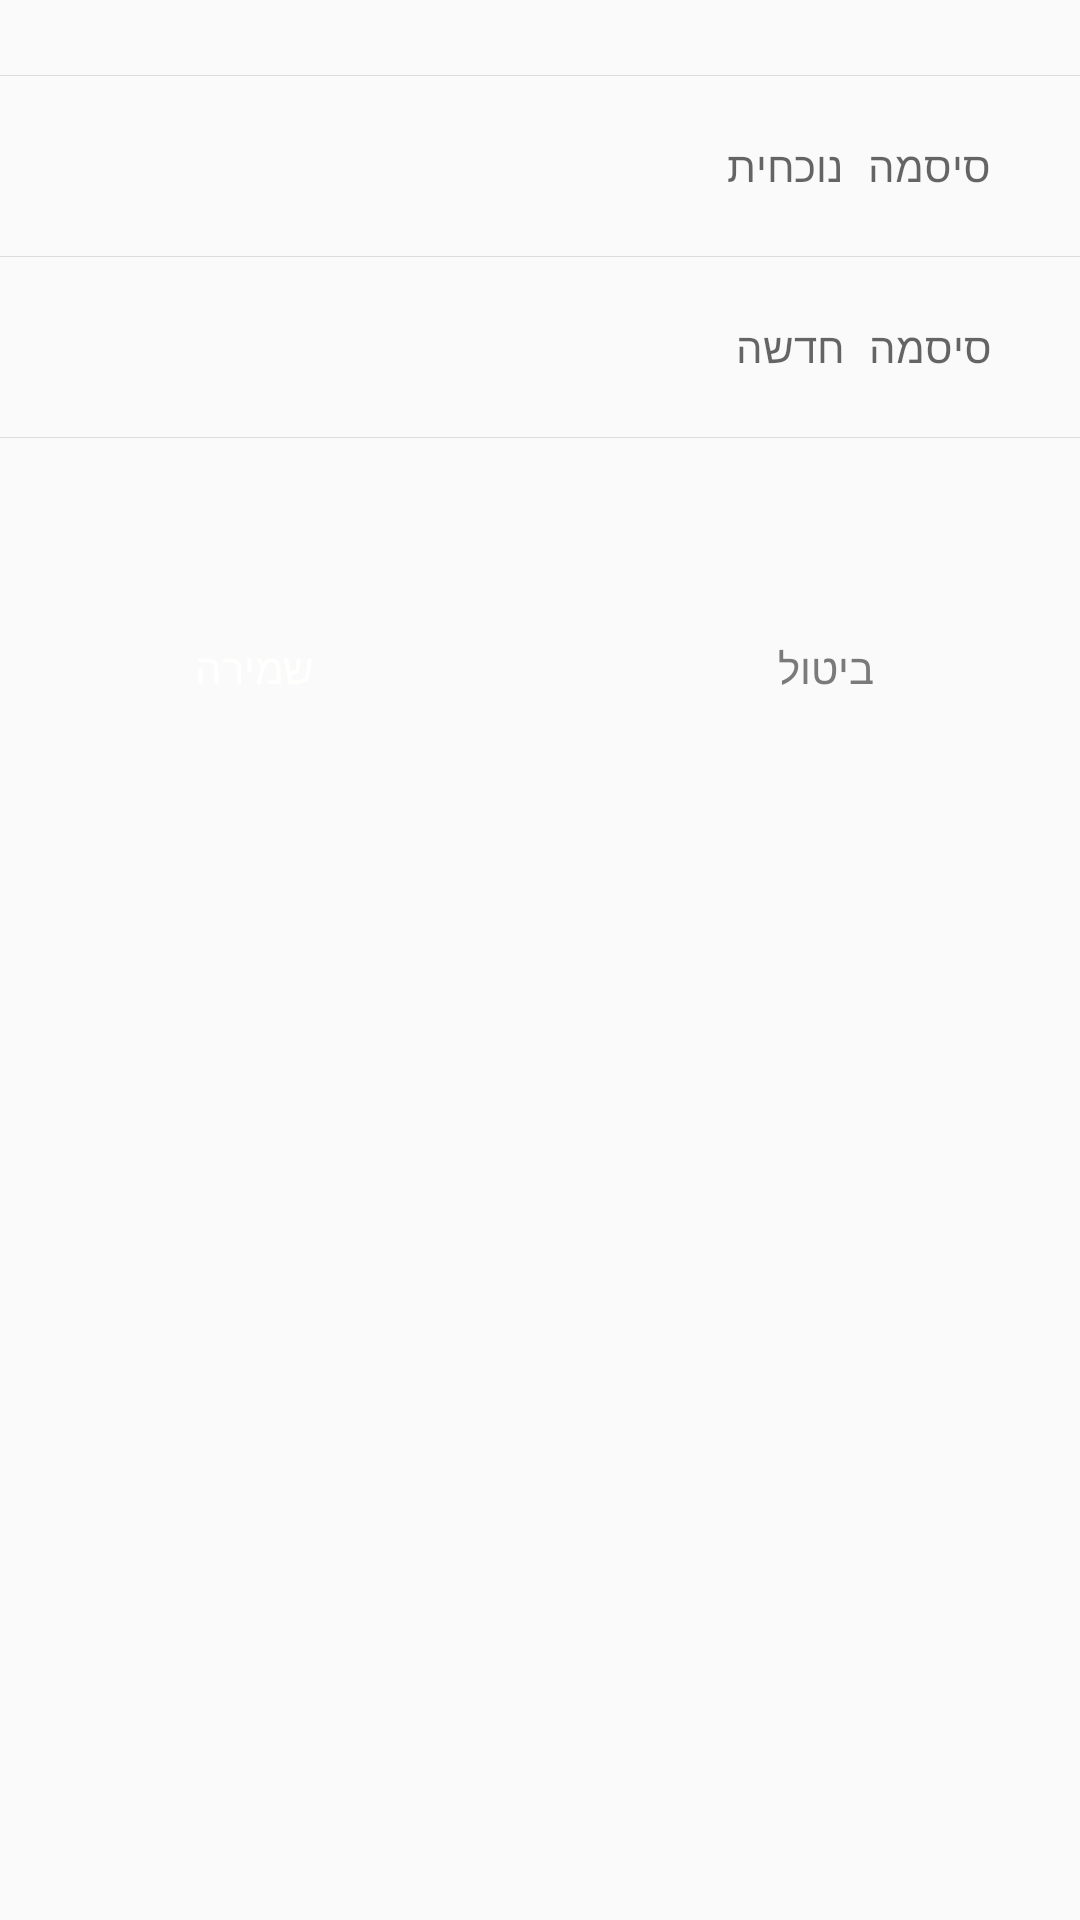

Write the Android layout XML for this screen, with the resource values it uses.
<!-- AndroidManifest.xml: application theme AppTheme.NoActionBar -->
<!-- res/layout/dialog_change_password.xml -->
<?xml version="1.0" encoding="utf-8"?>
<RelativeLayout
    xmlns:android="http://schemas.android.com/apk/res/android"
    android:layout_width="match_parent"
    android:layout_height="match_parent"
    android:background="@drawable/background_white_soft_corners"
    android:layoutDirection="rtl"
    android:orientation="vertical">


    <View
        android:id="@+id/divider1"
        android:layout_width="match_parent"
        android:layout_height="0.2dp"
        android:layout_marginTop="25dp"
        android:background="?android:attr/listDivider" />

    <RelativeLayout
        android:id="@+id/old_password_layout"
        android:layout_width="match_parent"
        android:layout_height="wrap_content"
        android:layout_below="@id/divider1">

        <EditText
            android:id="@+id/old_password"
            android:layout_width="match_parent"
            android:layout_height="40dp"
            android:layout_marginStart="10dp"
            android:layout_marginTop="10dp"
            android:layout_marginEnd="10dp"
            android:layout_marginBottom="10dp"
            android:layout_toRightOf="@id/old_password_eye"
            android:background="@drawable/background_white_soft_corners"
            android:gravity="center_vertical|start"
            android:hint="@string/old_password"
            android:inputType="textPassword"
            android:lines="1"
            android:maxLength="25"
            android:maxLines="1"
            android:paddingLeft="20dp"
            android:paddingRight="20dp"
            android:singleLine="true"
            android:textAlignment="viewStart"
            android:textSize="14sp" />

        <ImageView
            android:id="@+id/old_password_eye"
            android:layout_width="wrap_content"
            android:layout_height="wrap_content"
            android:layout_alignParentLeft="true"
            android:layout_centerVertical="true"
            android:layout_marginLeft="30dp"
            android:src="@drawable/show_password_eye"
            android:tint="@color/Grey" />

    </RelativeLayout>

    <View
        android:id="@+id/divider2"
        android:layout_width="match_parent"
        android:layout_height="0.2dp"
        android:layout_below="@id/old_password_layout"
        android:background="?android:attr/listDivider" />

    <RelativeLayout
        android:id="@+id/new_password_layout"
        android:layout_width="match_parent"
        android:layout_height="wrap_content"
        android:layout_below="@id/divider2">

        <EditText
            android:id="@+id/new_password"
            android:layout_width="match_parent"
            android:layout_height="40dp"
            android:layout_marginStart="10dp"
            android:layout_marginTop="10dp"
            android:layout_marginEnd="10dp"
            android:layout_marginBottom="10dp"
            android:layout_toRightOf="@id/new_password_eye"
            android:background="@drawable/background_white_soft_corners"
            android:gravity="center_vertical|start"
            android:hint="@string/new_password"
            android:inputType="textPassword"
            android:lines="1"
            android:maxLines="1"
            android:paddingLeft="20dp"
            android:paddingRight="20dp"
            android:singleLine="true"
            android:textAlignment="viewStart"
            android:textSize="14sp" />

        <ImageView
            android:id="@+id/new_password_eye"
            android:layout_width="wrap_content"
            android:layout_height="wrap_content"
            android:layout_alignParentLeft="true"
            android:layout_centerVertical="true"
            android:layout_marginLeft="30dp"
            android:src="@drawable/show_password_eye"
            android:tint="@color/Grey" />

    </RelativeLayout>

    <View
        android:id="@+id/divider3"
        android:layout_width="match_parent"
        android:layout_height="0.2dp"
        android:layout_below="@id/new_password_layout"
        android:background="?android:attr/listDivider" />

    <LinearLayout
        android:id="@+id/illegal_password"
        android:layout_width="wrap_content"
        android:layout_height="wrap_content"
        android:layout_below="@id/divider3"
        android:layout_centerHorizontal="true"
        android:layout_gravity="right"
        android:layout_marginTop="10dp"
        android:layout_marginRight="5dp"
        android:gravity="center_vertical"
        android:orientation="horizontal"
        android:visibility="invisible">

        <ImageView
            android:id="@+id/error3"
            android:layout_width="14dp"
            android:layout_height="14dp"
            android:layout_marginLeft="3dp"
            android:src="@drawable/error"
            android:tint="@color/design_default_color_error"/>

        <TextView
            android:id="@+id/illegal_pass_txt"
            android:layout_width="wrap_content"
            android:layout_height="wrap_content"
            android:layout_gravity="right"
            android:text="@string/illegal_password"
            android:textColor="@color/design_default_color_error"
            android:textSize="12sp"
            android:visibility="visible" />
    </LinearLayout>

    <LinearLayout
        android:id="@+id/wrong_password"
        android:layout_width="wrap_content"
        android:layout_height="wrap_content"
        android:layout_below="@id/divider3"
        android:layout_centerHorizontal="true"
        android:layout_gravity="right"
        android:layout_marginTop="10dp"
        android:layout_marginRight="5dp"
        android:gravity="center_vertical"
        android:orientation="horizontal"
        android:visibility="invisible">

        <ImageView
            android:layout_width="14dp"
            android:layout_height="14dp"
            android:layout_marginLeft="3dp"
            android:src="@drawable/error"
            android:tint="@color/design_default_color_error"/>

        <TextView
            android:id="@+id/wrong_pass_txt"
            android:layout_width="wrap_content"
            android:layout_height="wrap_content"
            android:layout_gravity="right"
            android:text="@string/wrong_password"
            android:textColor="@color/design_default_color_error"
            android:textSize="12sp"
            android:visibility="visible" />
    </LinearLayout>

    <LinearLayout
        android:id="@+id/enter_password"
        android:layout_width="wrap_content"
        android:layout_height="wrap_content"
        android:layout_below="@id/divider3"
        android:layout_centerHorizontal="true"
        android:layout_gravity="right"
        android:layout_marginTop="10dp"
        android:layout_marginRight="5dp"
        android:gravity="center_vertical"
        android:orientation="horizontal"
        android:visibility="invisible">

        <ImageView
            android:layout_width="14dp"
            android:layout_height="14dp"
            android:layout_marginLeft="3dp"
            android:src="@drawable/error"
            android:tint="@color/design_default_color_error"/>

        <TextView
            android:id="@+id/enter_pass_txt"
            android:layout_width="wrap_content"
            android:layout_height="wrap_content"
            android:layout_gravity="right"
            android:text="@string/enter_password"
            android:textColor="@color/design_default_color_error"
            android:textSize="12sp"
            android:visibility="visible" />
    </LinearLayout>


    <Button
        android:id="@+id/ok"
        android:layout_width="130dp"
        android:layout_height="40dp"
        android:layout_below="@id/illegal_password"
        android:layout_alignParentLeft="true"
        android:layout_marginLeft="20dp"
        android:layout_marginTop="30dp"
        android:layout_marginBottom="20dp"
        android:background="@drawable/background_white_rounded_border"
        android:backgroundTint="@color/colorPrimaryDark"
        android:paddingLeft="20dp"
        android:paddingRight="20dp"
        android:text="@string/save"
        android:textColor="@color/white" />

    <Button
        android:id="@+id/cancel"
        android:layout_width="130dp"
        android:layout_height="40dp"
        android:layout_below="@id/illegal_password"
        android:layout_alignParentRight="true"
        android:layout_marginLeft="20dp"
        android:layout_marginTop="30dp"
        android:layout_marginRight="20dp"
        android:layout_marginBottom="20dp"
        android:background="@drawable/background_white_rounded_border"
        android:paddingLeft="20dp"
        android:paddingRight="20dp"
        android:text="@string/cancel"
        android:textColor="@color/darkGrey" />

    <ProgressBar
        android:id="@+id/progressBar"
        style="?android:attr/progressBarStyle"
        android:layout_width="30dp"
        android:layout_height="30dp"
        android:layout_below="@id/wrong_password"
        android:layout_centerHorizontal="true"
        android:layout_marginTop="30dp"
        android:visibility="gone" />


</RelativeLayout>
<!-- resources referenced by this layout -->
<resources>
  <color name="Grey">#BFBFBF</color>
  <color name="colorPrimaryDark">#50A6C2</color>
  <color name="darkGrey">#7A7A7A</color>
  <color name="white">#FFFFFE</color>
  <!-- drawable error (drawable) -->
  <vector xmlns:android="http://schemas.android.com/apk/res/android"
      android:width="14dp"
      android:height="14dp"
      android:viewportWidth="24.0"
      android:viewportHeight="24.0">
      <path
          android:fillColor="@color/colorRed"
          android:pathData="M11,15h2v2h-2zM11,7h2v6h-2zM11.99,2C6.47,2 2,6.48 2,12s4.47,10 9.99,10C17.52,22 22,17.52 22,12S17.52,2 11.99,2zM12,20c-4.42,0 -8,-3.58 -8,-8s3.58,-8 8,-8 8,3.58 8,8 -3.58,8 -8,8z" />
  </vector>
  <string name="cancel">ביטול</string>
  <string name="enter_password">הכנס את סיסמתך הנוכחית</string>
  <string name="illegal_password">יש לבחור סיסמה שמכילה 6 תווים לפחות</string>
  <string name="new_password">סיסמה חדשה</string>
  <string name="old_password">סיסמה נוכחית</string>
  <string name="save">שמירה</string>
  <string name="wrong_password">סיסמה שגויה</string>
  <style name="AppTheme.NoActionBar">
          <item name="windowActionBar">false</item>
          <item name="windowNoTitle">true</item>
          <item name="android:windowTranslucentStatus">true</item>
          <item name="android:windowTranslucentNavigation">false</item>
          <item name="android:statusBarColor">@android:color/transparent</item>
          <item name="android:layoutDirection">rtl</item>
      </style>
  <color name="colorRed">#CC1100</color>
</resources>
